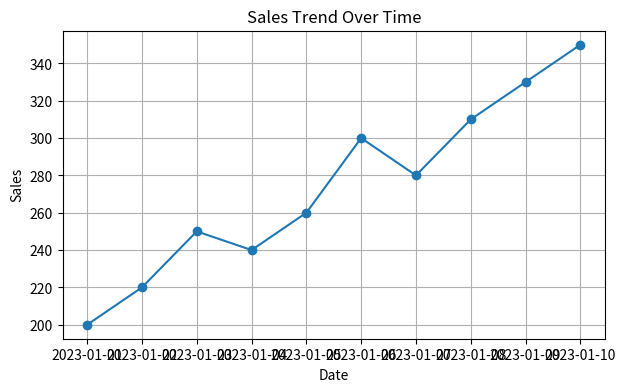

Python code for this plot:
import matplotlib.pyplot as plt
import pandas as pd

# Data
dates = pd.date_range("2023-01-01", periods=10)
sales = [200, 220, 250, 240, 260, 300, 280, 310, 330, 350]

plt.figure(figsize=(7,4))
plt.plot(dates, sales, marker="o")
plt.title("Sales Trend Over Time")
plt.xlabel("Date")
plt.ylabel("Sales")
plt.grid(True)
plt.show()
